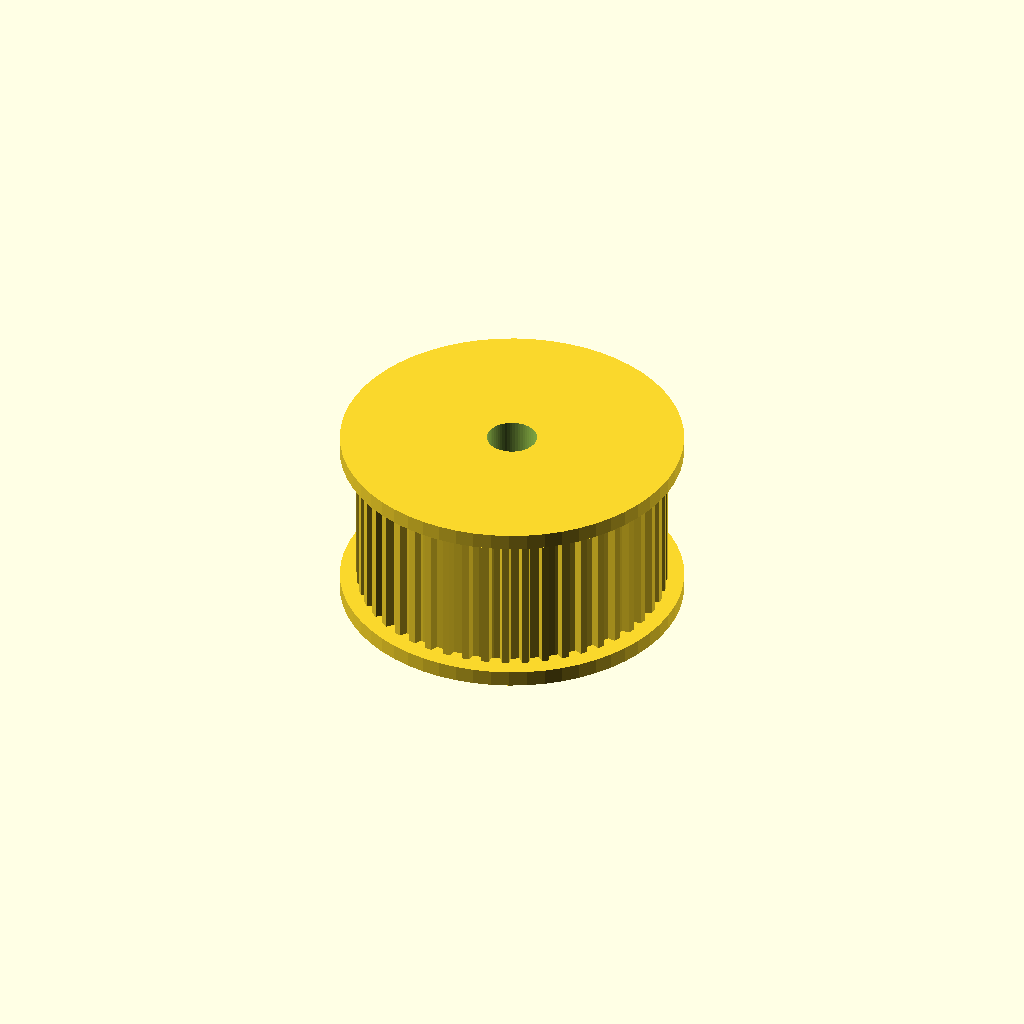
Cell 1: rendered with the file's own defaults.
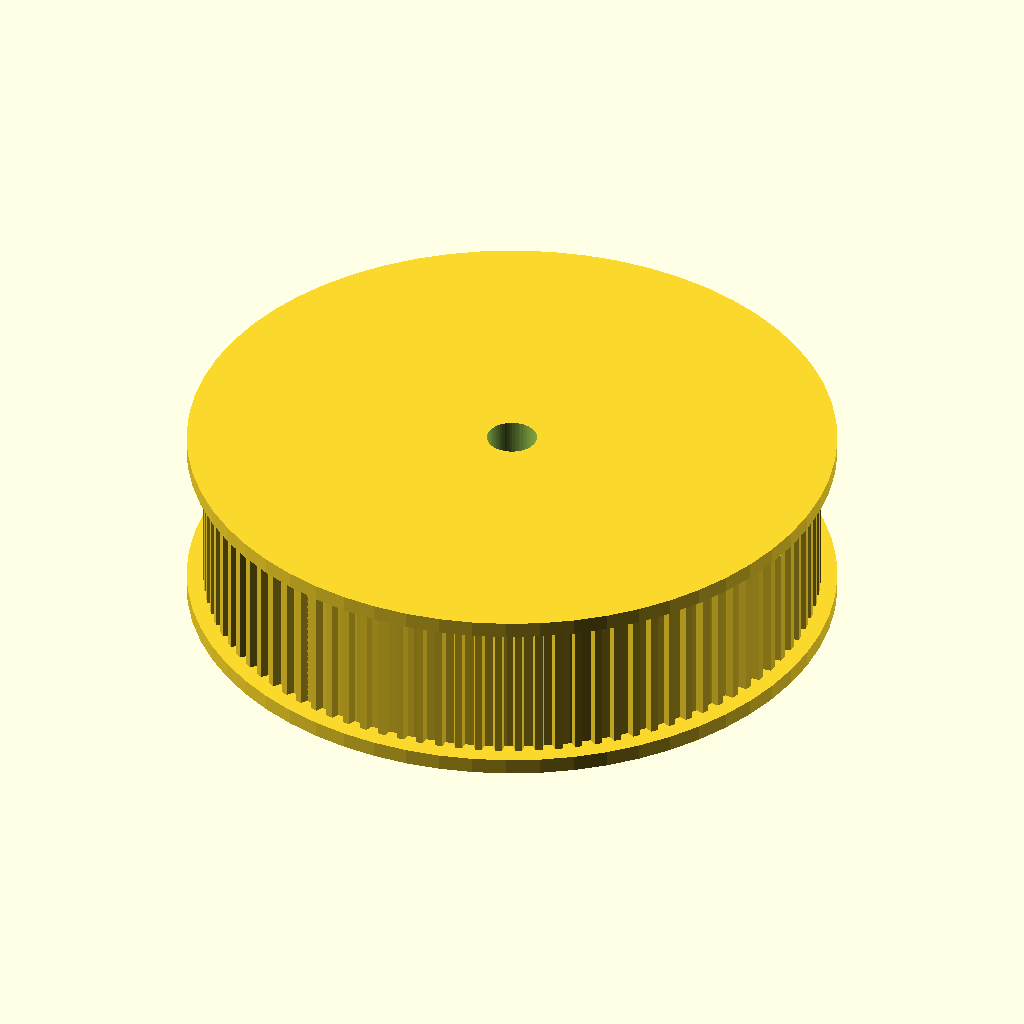
Cell 2 — teeth set to 96, the other parameters unchanged.
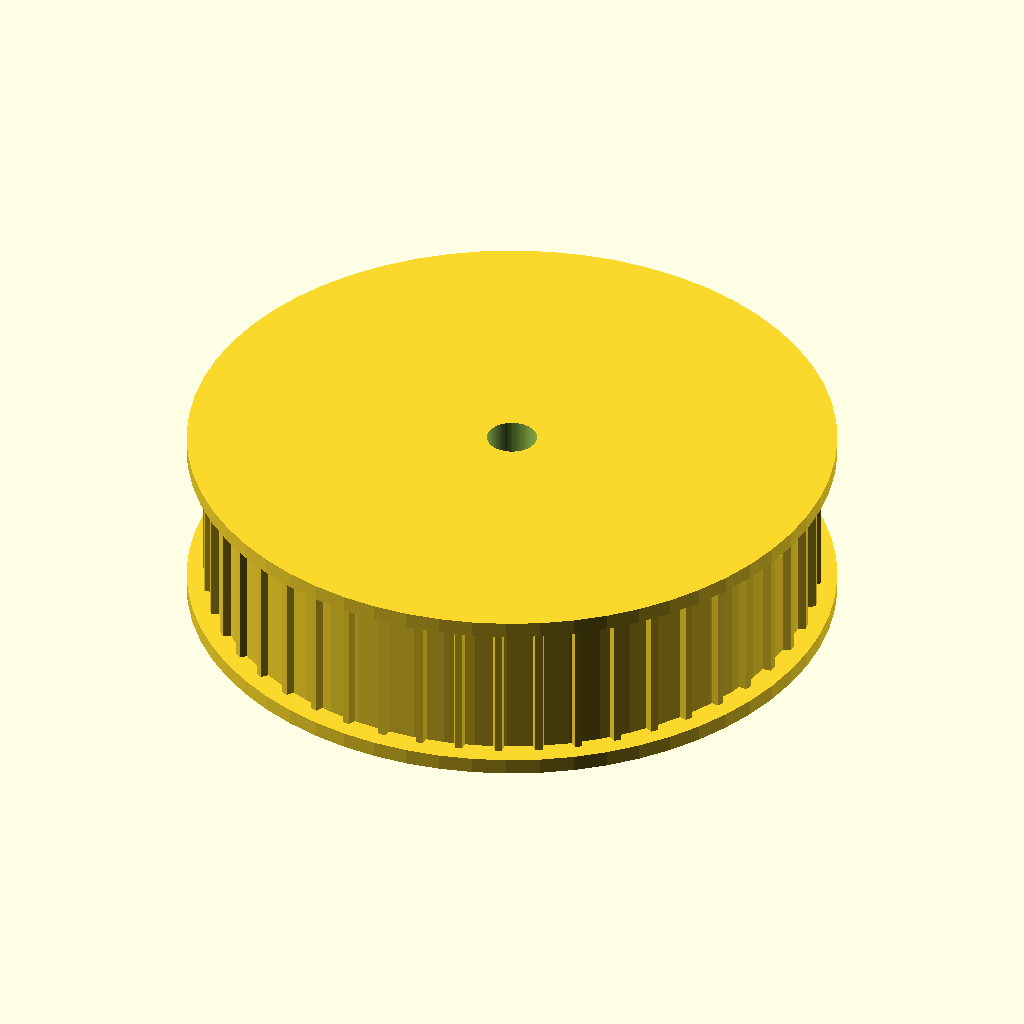
Cell 3 — belt_pitch set to 4, the other parameters unchanged.
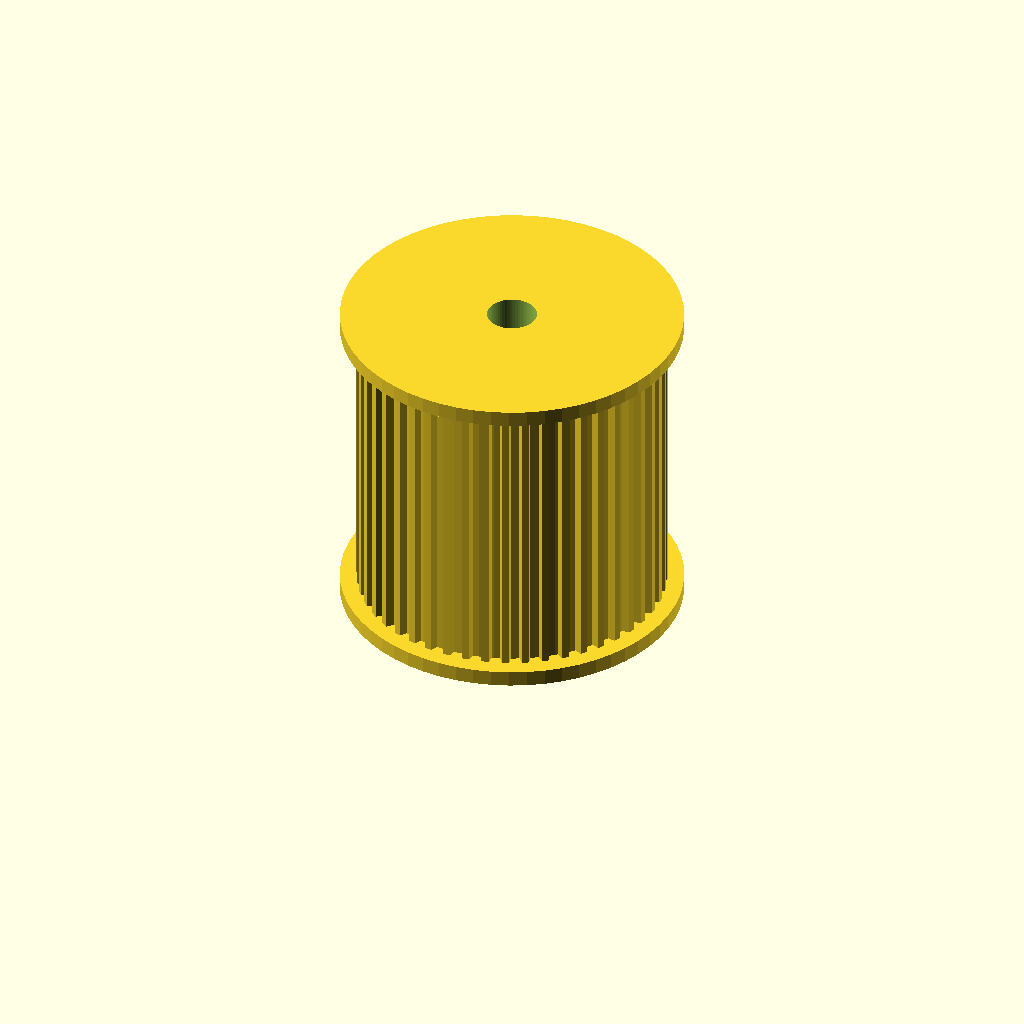
Cell 4: the same model with belt_w = 30.
One fixed orthographic camera (rotation 55°, 0°, 25°; colour scheme Cornfield) for every cell.
OpenSCAD source file optional_data/data/parts/part_0014.scad:
// GT2 pulley, 48 teeth for 15 mm belt.
$fn = 60;
eps = 0.02;
teeth = 48;
belt_pitch = 2;
belt_w = 15;
shaft_d = 5;
set_screw_d = 3.3;
tooth_depth = 0.75;
tooth_overlap = 0.28;
tooth_base_w = 1.2;
tooth_tip_w = 0.72;
flange_t = 1.6;
core_d = teeth * belt_pitch / PI - 1.0;
body_h = belt_w + 2 * flange_t;
module tooth() {
    linear_extrude(height = belt_w)
        polygon(points = [[-tooth_overlap, -tooth_base_w / 2], [tooth_depth, -tooth_tip_w / 2], [tooth_depth, tooth_tip_w / 2], [-tooth_overlap, tooth_base_w / 2]]);
}
difference() {
    union() {
        cylinder(d = core_d, h = body_h);
        cylinder(d = core_d + 4.8, h = flange_t);
        translate([0, 0, body_h - flange_t]) cylinder(d = core_d + 4.8, h = flange_t);
        for (i = [0 : teeth - 1]) rotate([0, 0, i * 360 / teeth]) translate([core_d / 2, 0, flange_t]) tooth();
    }
    translate([0, 0, -eps]) cylinder(d = shaft_d, h = body_h + 2 * eps);
    translate([-core_d / 2 - eps, 0, body_h / 2]) rotate([0, 90, 0]) cylinder(d = set_screw_d, h = core_d / 2 + 2 * eps);
}
Parameter table extracted from the source (name, type, default, range or options):
eps: number, default 0.02
teeth: number, default 48
belt_pitch: number, default 2
belt_w: number, default 15
shaft_d: number, default 5
set_screw_d: number, default 3.3
tooth_depth: number, default 0.75
tooth_overlap: number, default 0.28
tooth_base_w: number, default 1.2
tooth_tip_w: number, default 0.72
flange_t: number, default 1.6
